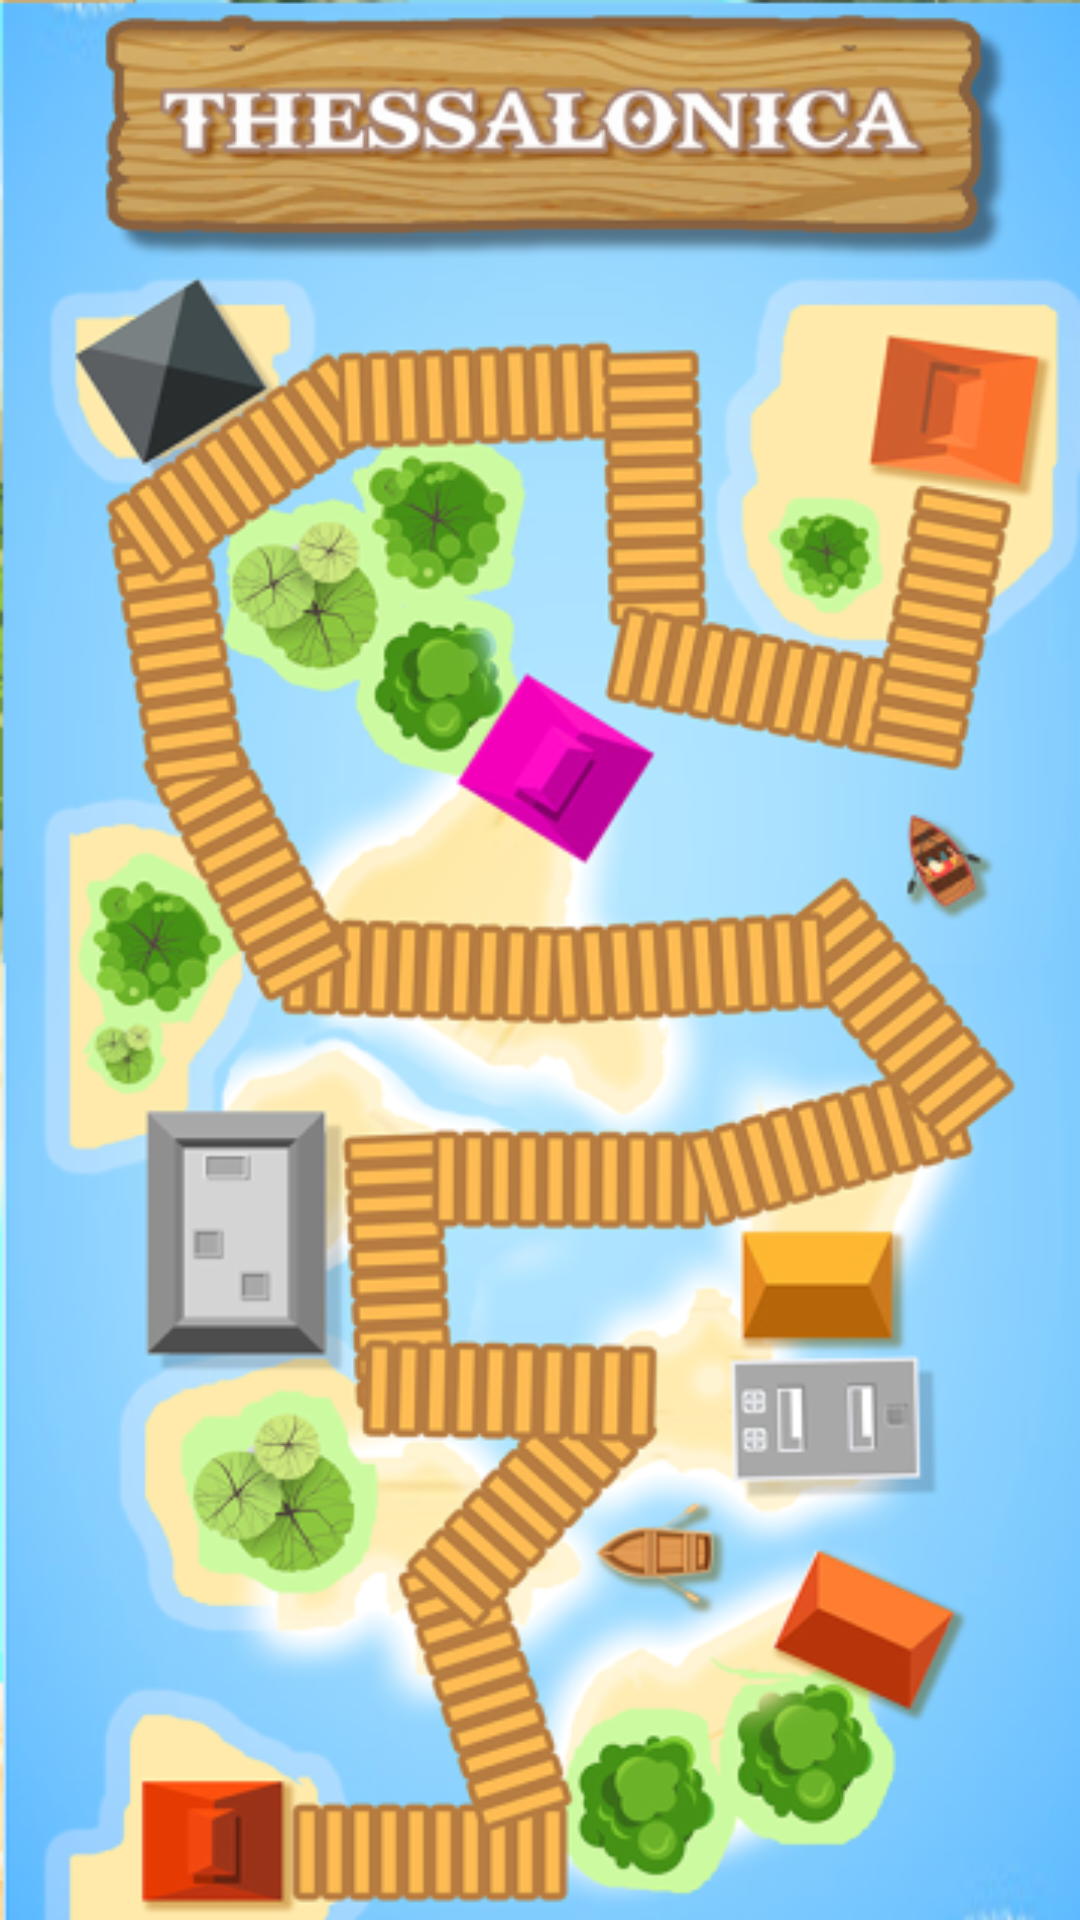

The Android layout XML behind this screen, and the referenced resources:
<!-- AndroidManifest.xml: application theme AppTheme -->
<!-- res/layout/activity_map11.xml -->
<?xml version="1.0" encoding="utf-8"?>
<RelativeLayout xmlns:android="http://schemas.android.com/apk/res/android"
    xmlns:app="http://schemas.android.com/apk/res-auto"
    xmlns:tools="http://schemas.android.com/tools"
    android:layout_width="match_parent"
    android:layout_height="match_parent"
    android:background="@drawable/city11">


    <ImageView
        android:id="@+id/button"
        android:layout_width="@dimen/_70sdp"
        android:layout_height="@dimen/_70sdp"
        android:layout_alignParentEnd="true"
        android:layout_alignParentRight="true"
        android:layout_alignParentBottom="true"
        android:layout_marginEnd="177dp"
        android:layout_marginRight="177dp"
        android:layout_marginBottom="13dp"
        app:layout_constraintBottom_toBottomOf="parent"
        app:layout_constraintEnd_toEndOf="parent"
        app:layout_constraintStart_toStartOf="parent" />

    <ImageView
        android:id="@+id/button5"
        android:layout_width="@dimen/_70sdp"
        android:layout_height="@dimen/_70sdp"
        android:layout_alignParentEnd="true"
        android:layout_alignParentRight="true"
        android:layout_alignParentBottom="true"
        android:layout_marginEnd="122dp"
        android:layout_marginRight="122dp"
        android:layout_marginBottom="456dp"
        tools:layout_editor_absoluteX="269dp"
        tools:layout_editor_absoluteY="399dp" />

    <ImageView
        android:id="@+id/button3"
        android:layout_width="@dimen/_70sdp"
        android:layout_height="@dimen/_70sdp"
        android:layout_alignParentStart="true"
        android:layout_alignParentLeft="true"
        android:layout_alignParentBottom="true"
        android:layout_marginStart="309dp"
        android:layout_marginLeft="309dp"
        android:layout_marginBottom="284dp"
        tools:layout_editor_absoluteX="67dp"
        tools:layout_editor_absoluteY="555dp" />

    <ImageView
        android:id="@+id/button2"
        android:layout_width="@dimen/_70sdp"
        android:layout_height="@dimen/_70sdp"
        android:layout_alignParentStart="true"
        android:layout_alignParentLeft="true"
        android:layout_alignParentTop="true"
        android:layout_centerHorizontal="true"
        android:layout_marginStart="194dp"
        android:layout_marginLeft="194dp"
        android:layout_marginTop="449dp"
        tools:layout_editor_absoluteX="176dp"
        tools:layout_editor_absoluteY="555dp" />

    <ImageView
        android:id="@+id/button4"
        android:layout_width="@dimen/_70sdp"
        android:layout_height="@dimen/_70sdp"
        android:layout_alignParentTop="true"
        android:layout_alignParentEnd="true"
        android:layout_alignParentRight="true"
        android:layout_marginStart="-6dp"
        android:layout_marginTop="147dp"
        android:layout_marginEnd="307dp"
        android:layout_marginRight="307dp"
        tools:layout_editor_absoluteX="149dp"
        tools:layout_editor_absoluteY="459dp" />


    <ImageView
        android:id="@+id/floating_action_button"
        android:layout_width="@dimen/_60sdp"
        android:layout_height="@dimen/_60sdp"
        android:layout_alignParentRight="true"
        android:layout_alignParentBottom="true"
        android:layout_gravity="bottom|right"
        android:layout_marginTop="16dp"
        android:layout_marginBottom="6dp"
        app:layout_constraintBottom_toBottomOf="parent"
        app:layout_constraintEnd_toEndOf="parent" />

</RelativeLayout>
<!-- resources referenced by this layout -->
<resources>
  <!-- drawable city11: png bitmap (drawable-ldpi, 236105 bytes) -->
  <style name="AppTheme" parent="Theme.AppCompat.Light.NoActionBar">
          
          <item name="colorPrimary">@color/colorPrimary</item>
          <item name="colorPrimaryDark">@color/colorPrimaryDark</item>
          <item name="colorAccent">@color/colorAccent</item>
      </style>
  <!-- not gathered from this repository: default colours our renderer supplied (Android Studio template values) -->
  <color name="colorPrimary">#FF6200EE</color>
  <color name="colorPrimaryDark">#FF3700B3</color>
  <color name="colorAccent">#FF03DAC5</color>
</resources>
